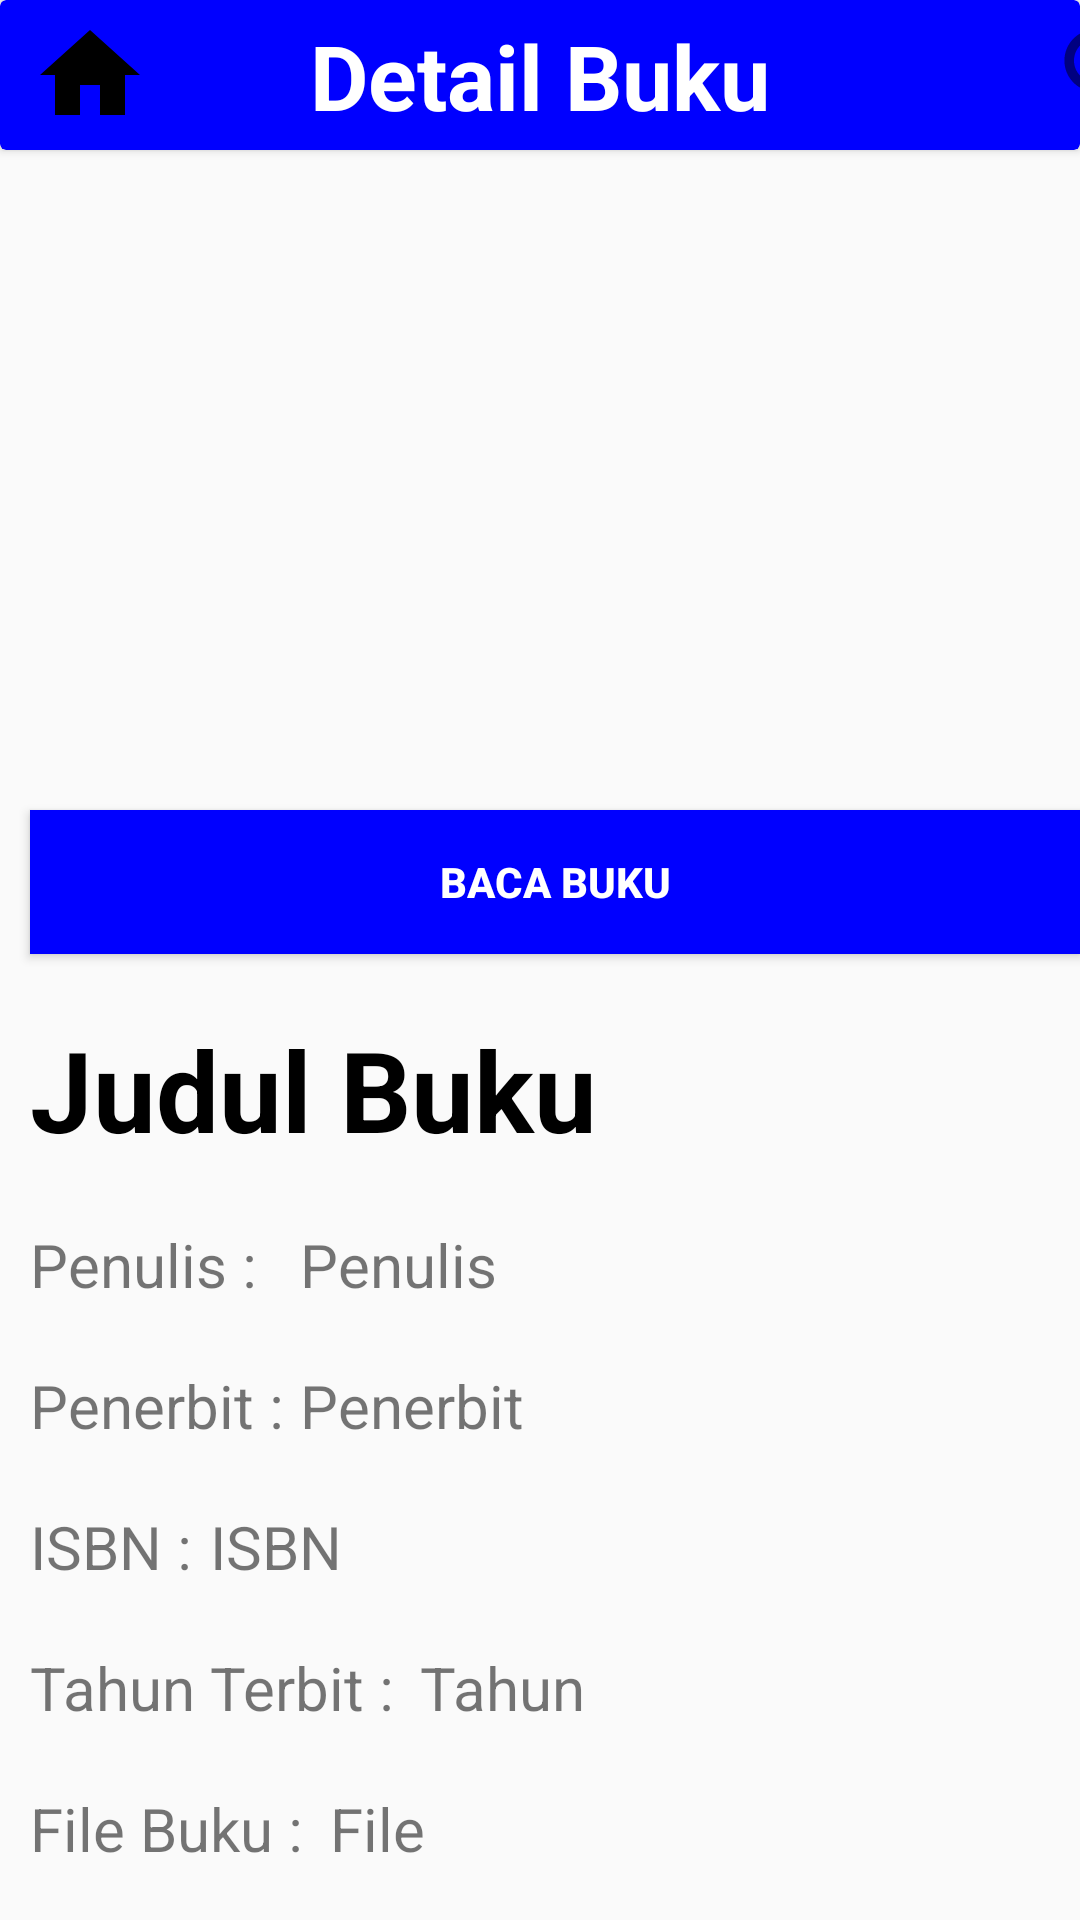

The Android layout XML behind this screen, and the referenced resources:
<!-- AndroidManifest.xml: application theme Theme.AppCompat.Light.NoActionBar -->
<!-- res/layout/activity_detail_buku.xml -->
<?xml version="1.0" encoding="utf-8"?>
<RelativeLayout
    xmlns:android="http://schemas.android.com/apk/res/android"
    xmlns:app="http://schemas.android.com/apk/res-auto"
    xmlns:tools="http://schemas.android.com/tools"
    android:layout_width="match_parent"
    android:layout_height="match_parent"
    tools:context=".DetailBuku">

    <androidx.cardview.widget.CardView
        android:layout_width="match_parent"
        android:layout_height="50dp"
        app:cardBackgroundColor="@color/colorBlue" >

        <ImageView
            android:id="@+id/imageView8"
            android:layout_width="40dp"
            android:layout_height="40dp"
            android:layout_marginTop="5dp"
            android:layout_marginStart="10dp"
            app:srcCompat="@drawable/home"
            android:onClick="Home"/>

        <ImageView
            android:id="@+id/imageView7"
            android:layout_width="40dp"
            android:layout_height="40dp"
            android:layout_marginTop="5dp"
            android:layout_marginLeft="350dp"
            app:srcCompat="@drawable/search"
            android:onClick="Search"/>

        <TextView
            android:id="@+id/textView2"
            android:layout_width="match_parent"
            android:layout_height="match_parent"
            android:text="Detail Buku"
            android:textColor="@color/colorWhite"
            android:textStyle="bold"
            android:textSize="30dp"
            android:layout_marginTop="5dp"
            android:textAlignment="center"/>
    </androidx.cardview.widget.CardView>



    <ImageView
        android:id="@+id/imageView6"
        android:layout_width="match_parent"
        android:layout_height="200dp"
        android:layout_marginStart="10dp"
        android:layout_marginEnd="10dp"
        android:layout_marginTop="60dp"
        app:srcCompat="@drawable/time" />

    <Button
        android:id="@+id/button2"
        android:layout_width="390dp"
        android:layout_height="wrap_content"
        android:text="Baca Buku"
        android:textStyle="bold"
        android:layout_marginStart="10dp"
        android:layout_below="@+id/imageView6"
        android:layout_marginTop="10dp"
        android:textColor="@color/colorWhite"
        android:background="@color/colorBlue"/>

    <TextView
        android:id="@+id/txtjudul"
        android:layout_width="match_parent"
        android:layout_height="50dp"
        android:text="Judul Buku"
        android:layout_marginStart="10dp"
        android:layout_marginTop="20dp"
        android:layout_below="@id/button2"
        android:autoSizeTextType="uniform"
        android:textStyle="bold"
        android:textColor="@color/colorBlack"/>

    <TextView
        android:id="@+id/tv1"
        android:layout_width="wrap_content"
        android:layout_height="wrap_content"
        android:text="Penulis :"
        android:textSize="20dp"
        android:layout_below="@id/txtjudul"
        android:layout_marginStart="10dp"
        android:layout_marginTop="20dp" />

    <TextView
        android:id="@+id/txtPenulis"
        android:layout_width="wrap_content"
        android:layout_height="wrap_content"
        android:text="Penulis"
        android:layout_below="@id/txtjudul"
        android:textSize="20dp"
        android:layout_marginStart="100dp"
        android:layout_marginTop="20dp" />

    <TextView
        android:id="@+id/tv2"
        android:layout_width="wrap_content"
        android:layout_height="wrap_content"
        android:text="Penerbit :"
        android:layout_below="@+id/tv1"
        android:textSize="20dp"
        android:layout_marginStart="10dp"
        android:layout_marginTop="20dp" />

    <TextView
        android:id="@+id/txtPenerbit"
        android:layout_width="wrap_content"
        android:layout_height="wrap_content"
        android:text="Penerbit"
        android:layout_below="@id/txtPenulis"
        android:textSize="20dp"
        android:layout_marginStart="100dp"
        android:layout_marginTop="20dp" />

    <TextView
        android:id="@+id/tv3"
        android:layout_width="wrap_content"
        android:layout_height="wrap_content"
        android:text="ISBN :"
        android:layout_below="@+id/tv2"
        android:textSize="20dp"
        android:layout_marginStart="10dp"
        android:layout_marginTop="20dp" />

    <TextView
        android:id="@+id/txtISBN"
        android:layout_width="wrap_content"
        android:layout_height="wrap_content"
        android:text="ISBN"
        android:layout_below="@id/txtPenerbit"
        android:textSize="20dp"
        android:layout_marginStart="70dp"
        android:layout_marginTop="20dp" />

    <TextView
        android:id="@+id/tv4"
        android:layout_width="wrap_content"
        android:layout_height="wrap_content"
        android:text="Tahun Terbit :"
        android:layout_below="@id/tv3"
        android:textSize="20dp"
        android:layout_marginStart="10dp"
        android:layout_marginTop="20dp" />

    <TextView
        android:id="@+id/txtTahun"
        android:layout_width="wrap_content"
        android:layout_height="wrap_content"
        android:text="Tahun"
        android:layout_below="@id/txtISBN"
        android:textSize="20dp"
        android:layout_marginStart="140dp"
        android:layout_marginTop="20dp" />

    <TextView
        android:id="@+id/tv5"
        android:layout_width="wrap_content"
        android:layout_height="wrap_content"
        android:text="File Buku :"
        android:layout_below="@+id/tv4"
        android:textSize="20dp"
        android:layout_marginStart="10dp"
        android:layout_marginTop="20dp" />

    <TextView
        android:id="@+id/txtFile"
        android:layout_width="wrap_content"
        android:layout_height="wrap_content"
        android:text="File"
        android:layout_below="@id/txtTahun"
        android:textSize="20dp"
        android:layout_marginStart="110dp"
        android:layout_marginTop="20dp" />










</RelativeLayout>
<!-- resources referenced by this layout -->
<resources>
  <color name="colorBlack">#FF000000</color>
  <color name="colorBlue">#FF0000FF</color>
  <color name="colorWhite">#FFFFFFFF</color>
  <!-- drawable home (drawable) -->
  <vector android:height="25dp" android:viewportHeight="24.0"
      android:viewportWidth="24.0" android:width="25dp" xmlns:android="http://schemas.android.com/apk/res/android">
      <path android:fillColor="#FF000000" android:pathData="M10,20v-6h4v6h5v-8h3L12,3 2,12h3v8z"/>
  </vector>
  <!-- drawable search (drawable) -->
  <vector android:alpha="0.5" android:height="24dp"
      android:viewportHeight="25.0" android:viewportWidth="25.0"
      android:width="24dp" xmlns:android="http://schemas.android.com/apk/res/android">
      <path android:fillColor="#FF000000" android:pathData="M15.5,14h-0.79l-0.28,-0.27C15.41,12.59 16,11.11 16,9.5 16,5.91 13.09,3 9.5,3S3,5.91 3,9.5 5.91,16 9.5,16c1.61,0 3.09,-0.59 4.23,-1.57l0.27,0.28v0.79l5,4.99L20.49,19l-4.99,-5zM9.5,14C7.01,14 5,11.99 5,9.5S7.01,5 9.5,5 14,7.01 14,9.5 11.99,14 9.5,14z"/>
  </vector>
</resources>
